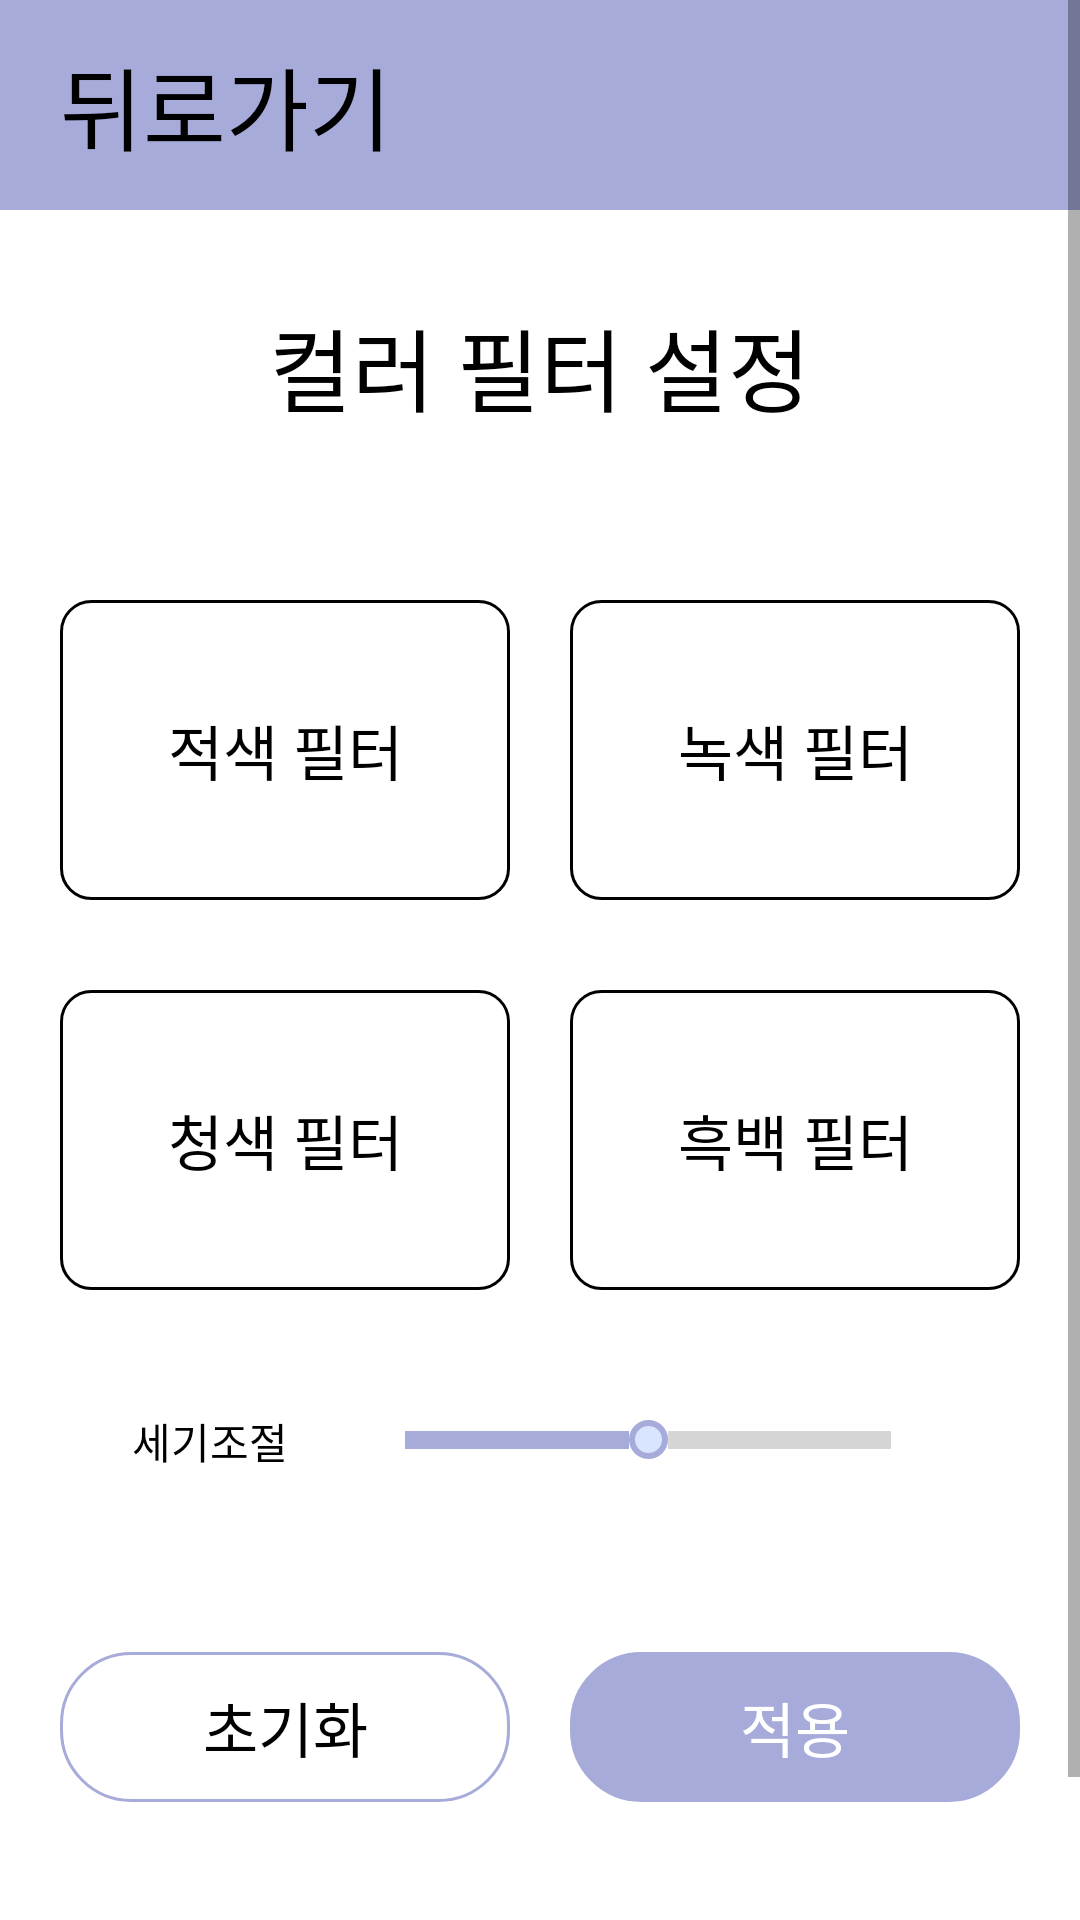

Produce the Android XML layout that renders to this screen, including the resource entries it uses.
<!-- AndroidManifest.xml: application theme AppTheme -->
<!-- res/layout/activity_filter_setting.xml -->
<?xml version="1.0" encoding="utf-8"?>
<ScrollView
    xmlns:android="http://schemas.android.com/apk/res/android"
    android:layout_width="match_parent"
    android:layout_height="match_parent"
    android:background="@color/colorWhite">

 
    <LinearLayout
        xmlns:android="http://schemas.android.com/apk/res/android"
        android:layout_width="match_parent"
        android:layout_height="match_parent"
        android:orientation="vertical"
        android:background="@color/colorWhite">

        <LinearLayout
            android:id="@+id/ll_back"
            android:layout_gravity="center_horizontal"
            android:layout_width="match_parent"
            android:layout_height="70dp"
            android:orientation="vertical"
            android:background="@color/colorPrimary">

            <TextView
                android:layout_marginLeft="20dp"
                android:layout_width="match_parent"
                android:layout_height="match_parent"
                android:text="@string/back_btn"
                android:textColor="@color/colorBlack"
                android:gravity="center|left"
                android:textSize="30sp"/>
        </LinearLayout>

        <TextView
            android:id="@+id/tv_tab0"
            android:layout_marginTop="30dp"
            android:layout_width="350dp"
            android:layout_height="70dp"
            android:layout_gravity="center"
            android:text="@string/main_filter_setting"
            android:textColor="@color/colorBlack"
            android:textSize="30sp"
            android:textAlignment="center"/>

        <GridLayout
            android:layout_gravity="center_horizontal"
            android:layout_width="wrap_content"
            android:layout_height="wrap_content"
            android:orientation="horizontal"
            android:columnCount="2"
            android:rowCount="2">


            <LinearLayout
                android:id="@+id/ll_filter0"
                android:layout_gravity="center_horizontal"
                android:layout_marginTop="30dp"
                android:layout_width="150dp"
                android:layout_height="100dp"
                android:orientation="vertical"
                android:background="@drawable/outline_textview">

                <TextView
                    android:id="@+id/tv_filter0"
                    android:layout_width="match_parent"
                    android:layout_height="match_parent"
                    android:layout_gravity="center"
                    android:text="@string/lenses_type0"
                    android:textColor="@color/colorBlack"
                    android:textSize="20sp"
                    android:gravity="center"/>
            </LinearLayout>

            <LinearLayout
                android:layout_marginLeft="20dp"
                android:id="@+id/ll_filter1"
                android:layout_gravity="center_horizontal"
                android:layout_marginTop="30dp"
                android:layout_width="150dp"
                android:layout_height="100dp"
                android:orientation="vertical"
                android:background="@drawable/outline_textview">

                <TextView
                    android:id="@+id/tv_filter1"
                    android:layout_width="match_parent"
                    android:layout_height="match_parent"
                    android:layout_gravity="center"
                    android:text="@string/lenses_type1"
                    android:textColor="@color/colorBlack"
                    android:textSize="20sp"
                    android:gravity="center"/>
            </LinearLayout>

            <LinearLayout
                android:id="@+id/ll_filter2"
                android:layout_gravity="center_horizontal"
                android:layout_marginTop="30dp"
                android:layout_width="150dp"
                android:layout_height="100dp"
                android:orientation="vertical"
                android:background="@drawable/outline_textview">

                <TextView
                    android:id="@+id/tv_filter2"
                    android:layout_width="match_parent"
                    android:layout_height="match_parent"
                    android:layout_gravity="center"
                    android:text="@string/lenses_type2"
                    android:textColor="@color/colorBlack"
                    android:textSize="20sp"
                    android:gravity="center"/>
            </LinearLayout>

            <LinearLayout
                android:layout_marginLeft="20dp"
                android:id="@+id/ll_filter3"
                android:layout_gravity="center_horizontal"
                android:layout_marginTop="30dp"
                android:layout_width="150dp"
                android:layout_height="100dp"
                android:orientation="vertical"
                android:background="@drawable/outline_textview">

                <TextView
                    android:id="@+id/tv_filter3"
                    android:layout_width="match_parent"
                    android:layout_height="match_parent"
                    android:layout_gravity="center"
                    android:text="@string/lenses_type3"
                    android:textColor="@color/colorBlack"
                    android:textSize="20sp"
                    android:gravity="center"/>
            </LinearLayout>
        </GridLayout>

        <LinearLayout
            android:layout_marginTop="40dp"
            android:layout_width="wrap_content"
            android:layout_height="wrap_content"
            android:layout_gravity="center"
            android:orientation="horizontal">

            <TextView
                android:layout_width="wrap_content"
                android:layout_height="wrap_content"
                android:text="@string/scrollbar"
                android:textColor="@color/colorBlack"/>

            <SeekBar
                android:id="@+id/seekbar"
                android:progress="50"
                android:max="100"
                android:thumb="@drawable/seekbar_seekbar1_thumb"
                android:progressDrawable="@drawable/seekbar_seekbar1"
                android:layout_marginLeft="20dp"
                android:layout_width="200dp"
                android:layout_height="20dp"/>
        </LinearLayout>

        <LinearLayout
            android:layout_marginTop="60dp"
            android:layout_width="wrap_content"
            android:layout_height="wrap_content"
            android:layout_gravity="center"
            android:orientation="horizontal">

            <LinearLayout
                android:id="@+id/ll_reset"
                android:layout_gravity="center_horizontal"
                android:layout_width="150dp"
                android:layout_height="50dp"
                android:orientation="vertical"
                android:background="@drawable/outline_textview_primarycolor">

                <TextView
                    android:layout_width="match_parent"
                    android:layout_height="match_parent"
                    android:layout_gravity="center"
                    android:text="@string/reset"
                    android:textColor="@color/colorBlack"
                    android:textSize="20sp"
                    android:gravity="center"/>
            </LinearLayout>

            <LinearLayout
                android:id="@+id/ll_apply"
                android:layout_marginLeft="20dp"
                android:layout_gravity="center_horizontal"
                android:layout_width="150dp"
                android:layout_height="50dp"
                android:orientation="vertical"
                android:background="@drawable/outline_textviw_background_primarycolor">

                <TextView
                    android:layout_width="match_parent"
                    android:layout_height="match_parent"
                    android:layout_gravity="center"
                    android:text="@string/apply"
                    android:textColor="@color/colorWhite"
                    android:textSize="20sp"
                    android:gravity="center"/>
            </LinearLayout>


        </LinearLayout>

        <ImageView
            android:layout_marginTop="20dp"
            android:layout_marginLeft="20dp"
            android:layout_marginRight="20dp"
            android:layout_width="wrap_content"
            android:layout_height="wrap_content"
            android:src="@drawable/spectrum"/>

    </LinearLayout>


</ScrollView>
<!-- resources referenced by this layout -->
<resources>
  <color name="colorBlack">#000000</color>
  <color name="colorPrimary">#A7ABD9</color>
  <color name="colorWhite">#ffffff</color>
  <!-- drawable outline_textview (drawable) -->
  <?xml version="1.0" encoding="utf-8"?>
  <shape xmlns:android="http://schemas.android.com/apk/res/android">
      <solid android:color="#ffffff" />
      <stroke
          android:width="1sp"
          android:color="#000000" />
  
      <corners
          android:radius="30px" />
  </shape>
  <!-- drawable outline_textview_primarycolor (drawable) -->
  <?xml version="1.0" encoding="utf-8"?>
  <shape xmlns:android="http://schemas.android.com/apk/res/android">
      <solid android:color="@color/colorWhite" />
      <stroke
          android:width="1sp"
          android:color="@color/colorPrimary" />
  
      <corners
          android:radius="70px" />
  </shape>
  <!-- drawable outline_textviw_background_primarycolor (drawable) -->
  <?xml version="1.0" encoding="utf-8"?>
  <shape xmlns:android="http://schemas.android.com/apk/res/android">
  <solid android:color="@color/colorPrimary" />
  <stroke
      android:width="1sp"
      android:color="@color/colorPrimary" />
  
  <corners
      android:radius="70px" />
  </shape>
  <!-- drawable seekbar_seekbar1 (drawable) -->
  <?xml version="1.0" encoding="utf-8"?>
  <layer-list xmlns:android="http://schemas.android.com/apk/res/android">
      
      <item android:id="@android:id/background">
          <shape android:shape="line">    
              <stroke android:width="6dp" android:color="#D5D5D5" />
          </shape>
      </item>
  
      
      <item android:id="@android:id/secondaryProgress">
          <clip>
              <shape android:shape="line">
                  <stroke android:width="6dp" android:color="#B2CCFF" />
              </shape>
          </clip>
      </item>
  
      
      <item android:id="@android:id/progress" >
          <clip>
              <shape android:shape="line">
                  <stroke android:width="6dp" android:color="@color/colorPrimary" />
              </shape>
          </clip>
      </item>
  
  </layer-list>
  <!-- drawable seekbar_seekbar1_thumb (drawable) -->
  <?xml version="1.0" encoding="utf-8"?>
  <shape xmlns:android="http://schemas.android.com/apk/res/android"
      android:shape="oval"
      android:useLevel="false"  >
      
      <solid
          android:color="#D9E5FF"/>
      
      <stroke
          android:width="2dp"
          android:color="@color/colorPrimary" />
      
      <size
          android:width="13dp"
          android:height="13dp"/>
  </shape>
  <!-- drawable spectrum: png bitmap (drawable, 1219 bytes) -->
  <string name="apply">적용</string>
  <string name="back_btn">뒤로가기</string>
  <string name="lenses_type0">적색 필터</string>
  <string name="lenses_type1">녹색 필터</string>
  <string name="lenses_type2">청색 필터</string>
  <string name="lenses_type3">흑백 필터</string>
  <string name="main_filter_setting">컬러 필터 설정</string>
  <string name="reset">초기화</string>
  <string name="scrollbar">세기조절</string>
  <style name="AppTheme" parent="Theme.AppCompat.Light.DarkActionBar">
          
          <item name="colorPrimary">@color/colorPrimary</item>
          <item name="colorPrimaryDark">@color/colorPrimaryDark</item>
          <item name="colorAccent">@color/colorAccent</item>
  
          <item name="android:statusBarColor">#000</item>
      </style>
  <color name="colorPrimaryDark">#3700B3</color>
  <color name="colorAccent">#03DAC5</color>
</resources>
